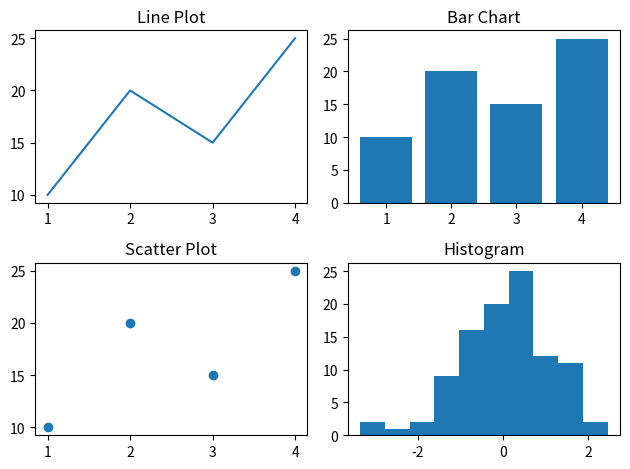

Here is the Python script that generated this plot:
print("Name - Ekta Buneti")
print("Roll No - S078")
import matplotlib.pyplot as plt
import numpy as np

x = [1, 2, 3, 4]
y = [10, 20, 15, 25]

data = np.random.randn(100)
x
plt.subplot(2, 2, 1)
plt.plot(x, y)
plt.title("Line Plot")

plt.subplot(2, 2, 2)
plt.bar(x, y)
plt.title("Bar Chart")

plt.subplot(2, 2, 3)
plt.scatter(x, y)
plt.title("Scatter Plot")

plt.subplot(2, 2, 4)
plt.hist(data, bins=10)
plt.title("Histogram")

plt.tight_layout()

plt.show()
